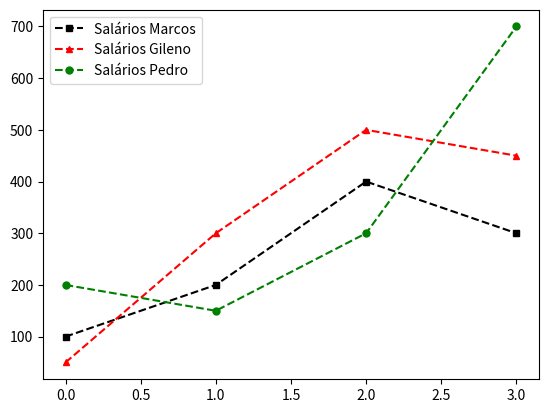

Reproduce this figure in Python.
# -*- coding: utf-8 -*-
"""
Created on Fri Aug 11 21:42:05 2017

@author: Leonardo
"""

import numpy as np
import matplotlib.pyplot as plt

salarios_marcos = np.array([100, 200, 400, 300])
salarios_gileno = np.array([50, 300, 500, 450])
"""
plt.plot(salarios_marcos, c='Black', ls='--', marker='s', ms = 5, label = 'Salários Marcos')
plt.plot(salarios_gileno, c='Red', ls='--', marker='s', ms = 5, label = 'Salários Gileno')
plt.show()
"""
"""
plt.plot(salarios_marcos, c='Black', ls='--', marker='s', ms = 5, label = 'Salários Marcos')
plt.plot(salarios_gileno, c='Red', ls='--', marker='^', ms = 5, label = 'Salários Gileno')
plt.legend()
plt.show()
"""
"""
plt.plot(salarios_marcos, c='Black', ls='--', marker='s', ms = 5, label = 'Salários Marcos')
plt.plot(salarios_gileno, c='Red', ls='--', marker='^', ms = 5, label = 'Salários Gileno')
plt.legend(loc = 'upper left')
plt.show()
"""
salarios_pedro = ([200, 150, 300, 700])

plt.plot(salarios_marcos, c='Black', ls='--', marker='s', ms = 5, label = 'Salários Marcos')
plt.plot(salarios_gileno, c='Red', ls='--', marker='^', ms = 5, label = 'Salários Gileno')
plt.plot(salarios_pedro, c='Green', ls='--', marker='o', ms = 5, label = 'Salários Pedro')
plt.legend(loc = 'upper left')
plt.show()




